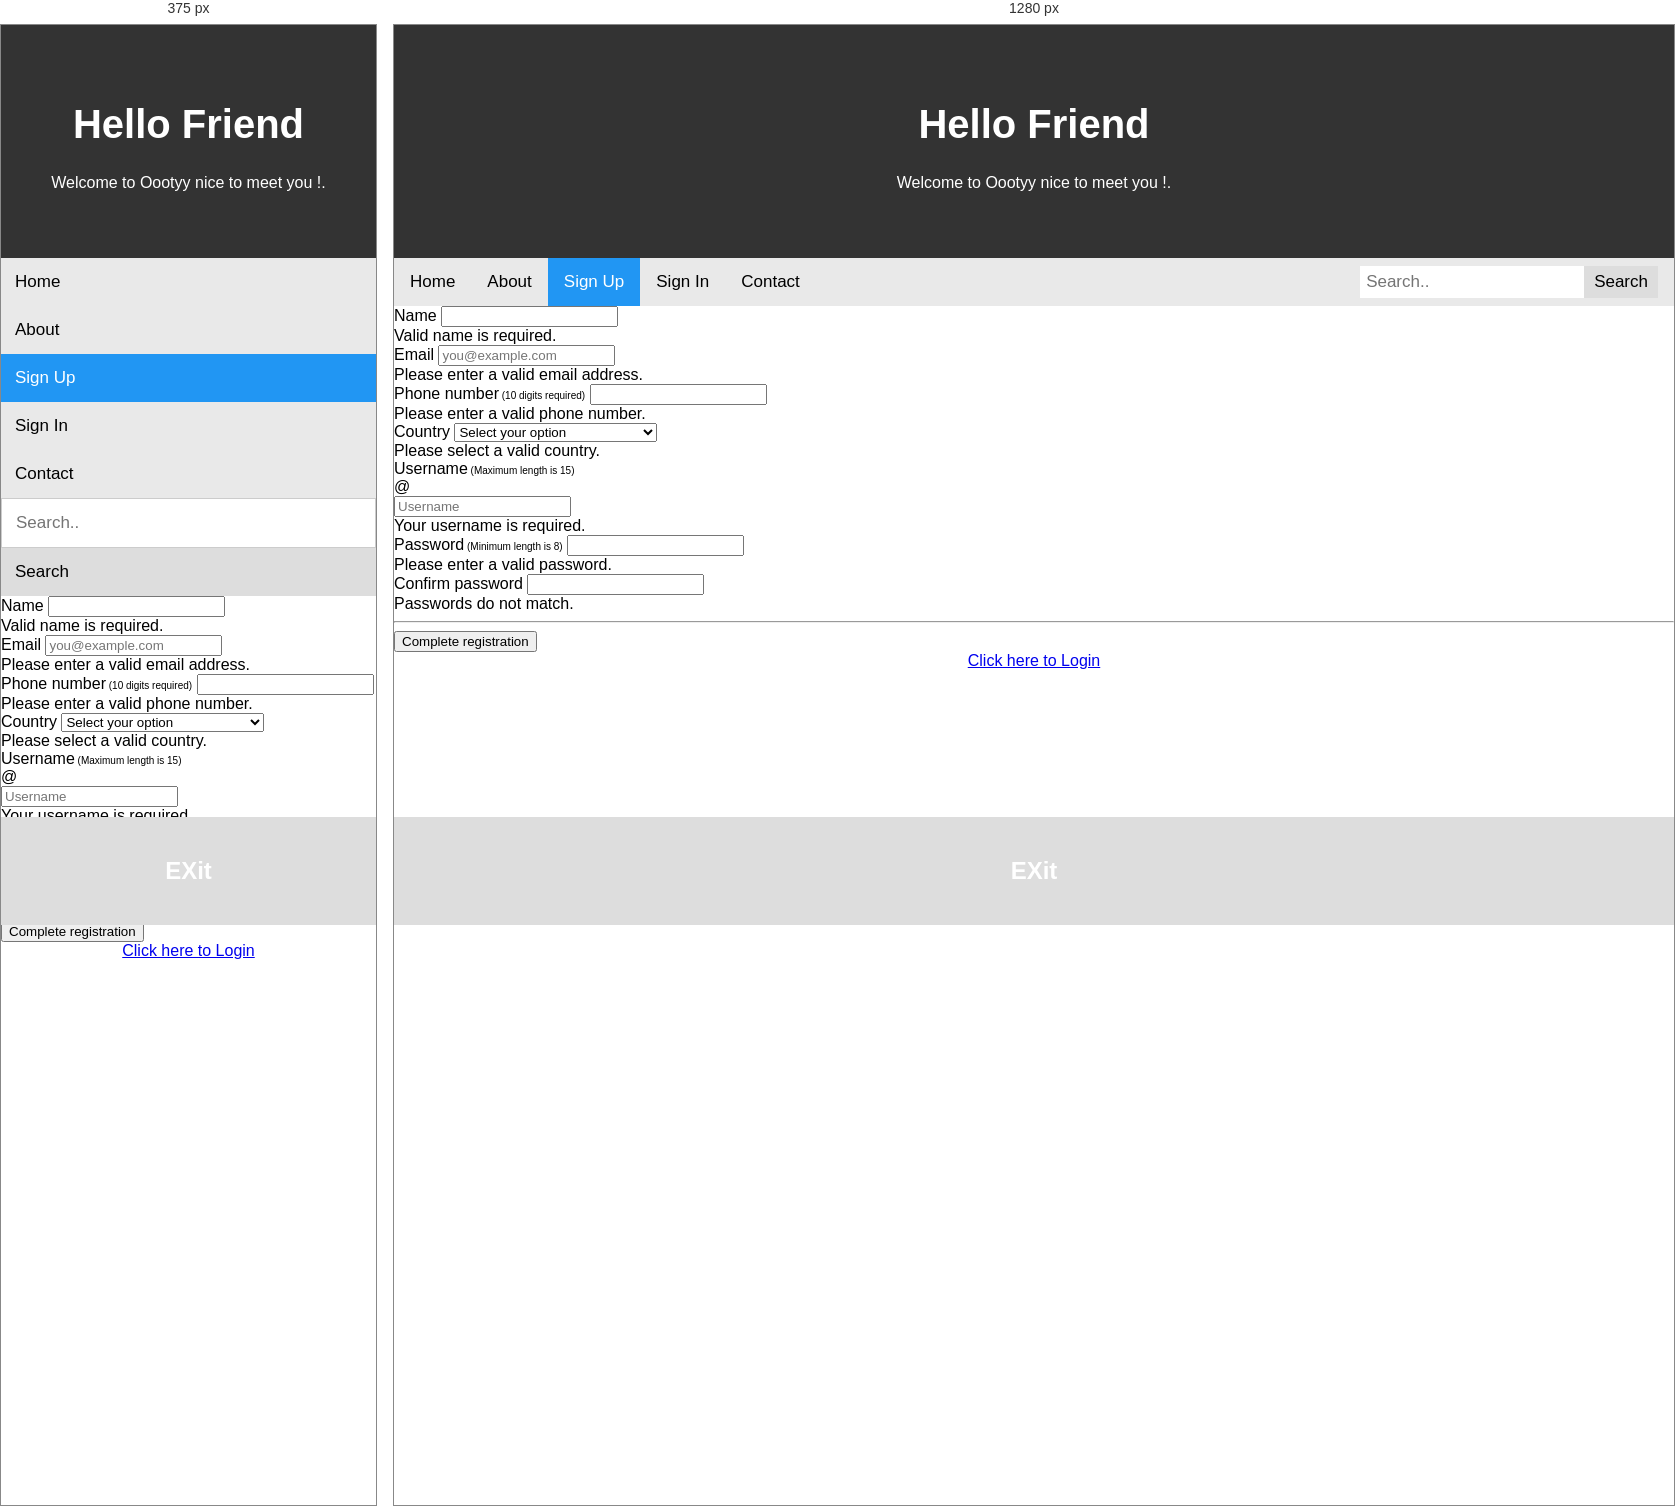
Rendered at 375 px and 1280 px, left to right.

<!-- file: signup.html -->
<!DOCTYPE html>
<html lang="en">
	<head>
		<title>Home Page</title>
		<meta charset="UTF-8">
		<meta name="viewport" content="width=device-width, initial-scale=1">
		
		<link href="style.css" rel="stylesheet">

</head>

	<body>

		<div class="header">
		  <h1>Hello Friend</h1>
		  <p>Welcome to Oootyy nice to meet you !.</p>
		</div>
	<div class="topnav">
	  <a  href="#home">Home</a>
	  <a href="#about">About</a>
	  <a class="active" href="#">Sign Up</a>
	   <a href="#">Sign In</a>
	    <a href="#">Contact</a>
	  <div class="search-container">
	    <form action="/action_page.php">
	      <input type="text" placeholder="Search.." name="search">
	      <button type="submit">Search</button>
	    </form>
	  </div>
	</div>

<form action="regaction.php" class="needs-validation" method="post" novalidate >
                        <div class="mb-3">
                            <label for="firstName">Name</label>
                            <input name="name" type="text" class="form-control" id="firstName" placeholder="" value="" required>
                            <div class="invalid-feedback">
                                Valid name is required.
                            </div>
                        </div>

                        <div class="mb-3">
                            <label for="email">Email</label>
                            <input name="email" type="email" class="form-control" id="email" placeholder="[email-redacted]" required>
                            <div class="invalid-feedback">
                                Please enter a valid email address.
                            </div>
                        </div>
                        <div class="mb-3">
                            <label for="phone">Phone number<span class="text-muted" style="font-size:10px;"> (10 digits required)</span></label>
                            <input  name="phone" type="text" class="form-control" id="phone" maxlength="10" required>
                            <div class="invalid-feedback">
                                Please enter a valid phone number.
                            </div>
                        </div>

                        <div class="row">
                            <div class="col-md-5 mb-3">
                                <label for="country">Country</label>
                                <select name="location" class="custom-select d-block w-100" id="country" required>
                                    <option value="" disabled selected>Select your option</option>
                                    <option value="Afganistan">Afghanistan</option>
                                    <option value="Albania">Albania</option>
                                    <option value="Algeria">Algeria</option>
                                    <option value="American Samoa">American Samoa</option>
                                    <option value="Andorra">Andorra</option>
                                    <option value="Angola">Angola</option>
                                    <option value="Anguilla">Anguilla</option>
                                    <option value="Antigua &amp; Barbuda">Antigua &amp; Barbuda</option>
                                    <option value="Argentina">Argentina</option>
                                    <option value="Armenia">Armenia</option>
                                    <option value="Aruba">Aruba</option>
                                    <option value="Australia">Australia</option>
                                    <option value="Austria">Austria</option>
                                    <option value="Azerbaijan">Azerbaijan</option>
                                    <option value="Bahamas">Bahamas</option>
                                    <option value="Bahrain">Bahrain</option>
                                    <option value="Bangladesh">Bangladesh</option>
                                    <option value="Barbados">Barbados</option>
                                    <option value="Belarus">Belarus</option>
                                    <option value="Belgium">Belgium</option>
                                    <option value="Belize">Belize</option>
                                    <option value="Benin">Benin</option>
                                    <option value="Bermuda">Bermuda</option>
                                    <option value="Bhutan">Bhutan</option>
                                    <option value="Bolivia">Bolivia</option>
                                    <option value="Bonaire">Bonaire</option>
                                    <option value="Bosnia &amp; Herzegovina">Bosnia &amp; Herzegovina</option>
                                    <option value="Botswana">Botswana</option>
                                    <option value="Brazil">Brazil</option>
                                    <option value="British Indian Ocean Ter">British Indian Ocean Ter</option>
                                    <option value="Brunei">Brunei</option>
                                    <option value="Bulgaria">Bulgaria</option>
                                    <option value="Burkina Faso">Burkina Faso</option>
                                    <option value="Burundi">Burundi</option>
                                    <option value="Cambodia">Cambodia</option>
                                    <option value="Cameroon">Cameroon</option>
                                    <option value="Canada">Canada</option>
                                    <option value="Canary Islands">Canary Islands</option>
                                    <option value="Cape Verde">Cape Verde</option>
                                    <option value="Cayman Islands">Cayman Islands</option>
                                    <option value="Central African Republic">Central African Republic</option>
                                    <option value="Chad">Chad</option>
                                    <option value="Channel Islands">Channel Islands</option>
                                    <option value="Chile">Chile</option>
                                    <option value="China">China</option>
                                    <option value="Christmas Island">Christmas Island</option>
                                    <option value="Cocos Island">Cocos Island</option>
                                    <option value="Colombia">Colombia</option>
                                    <option value="Comoros">Comoros</option>
                                    <option value="Congo">Congo</option>
                                    <option value="Cook Islands">Cook Islands</option>
                                    <option value="Costa Rica">Costa Rica</option>
                                    <option value="Cote DIvoire">Cote D'Ivoire</option>
                                    <option value="Croatia">Croatia</option>
                                    <option value="Cuba">Cuba</option>
                                    <option value="Curaco">Curacao</option>
                                    <option value="Cyprus">Cyprus</option>
                                    <option value="Czech Republic">Czech Republic</option>
                                    <option value="Denmark">Denmark</option>
                                    <option value="Djibouti">Djibouti</option>
                                    <option value="Dominica">Dominica</option>
                                    <option value="Dominican Republic">Dominican Republic</option>
                                    <option value="East Timor">East Timor</option>
                                    <option value="Ecuador">Ecuador</option>
                                    <option value="Egypt">Egypt</option>
                                    <option value="El Salvador">El Salvador</option>
                                    <option value="Equatorial Guinea">Equatorial Guinea</option>
                                    <option value="Eritrea">Eritrea</option>
                                    <option value="Estonia">Estonia</option>
                                    <option value="Ethiopia">Ethiopia</option>
                                    <option value="Falkland Islands">Falkland Islands</option>
                                    <option value="Faroe Islands">Faroe Islands</option>
                                    <option value="Fiji">Fiji</option>
                                    <option value="Finland">Finland</option>
                                    <option value="France">France</option>
                                    <option value="French Guiana">French Guiana</option>
                                    <option value="French Polynesia">French Polynesia</option>
                                    <option value="French Southern Ter">French Southern Ter</option>
                                    <option value="Gabon">Gabon</option>
                                    <option value="Gambia">Gambia</option>
                                    <option value="Georgia">Georgia</option>
                                    <option value="Germany">Germany</option>
                                    <option value="Ghana">Ghana</option>
                                    <option value="Gibraltar">Gibraltar</option>
                                    <option value="Great Britain">Great Britain</option>
                                    <option value="Greece">Greece</option>
                                    <option value="Greenland">Greenland</option>
                                    <option value="Grenada">Grenada</option>
                                    <option value="Guadeloupe">Guadeloupe</option>
                                    <option value="Guam">Guam</option>
                                    <option value="Guatemala">Guatemala</option>
                                    <option value="Guinea">Guinea</option>
                                    <option value="Guyana">Guyana</option>
                                    <option value="Haiti">Haiti</option>
                                    <option value="Hawaii">Hawaii</option>
                                    <option value="Honduras">Honduras</option>
                                    <option value="Hong Kong">Hong Kong</option>
                                    <option value="Hungary">Hungary</option>
                                    <option value="Iceland">Iceland</option>
                                    <option value="India">India</option>
                                    <option value="Indonesia">Indonesia</option>
                                    <option value="Iran">Iran</option>
                                    <option value="Iraq">Iraq</option>
                                    <option value="Ireland">Ireland</option>
                                    <option value="Isle of Man">Isle of Man</option>
                                    <option value="Israel">Israel</option>
                                    <option value="Italy">Italy</option>
                                    <option value="Jamaica">Jamaica</option>
                                    <option value="Japan">Japan</option>
                                    <option value="Jordan">Jordan</option>
                                    <option value="Kazakhstan">Kazakhstan</option>
                                    <option value="Kenya">Kenya</option>
                                    <option value="Kiribati">Kiribati</option>
                                    <option value="Korea North">Korea North</option>
                                    <option value="Korea Sout">Korea South</option>
                                    <option value="Kuwait">Kuwait</option>
                                    <option value="Kyrgyzstan">Kyrgyzstan</option>
                                    <option value="Laos">Laos</option>
                                    <option value="Latvia">Latvia</option>
                                    <option value="Lebanon">Lebanon</option>
                                    <option value="Lesotho">Lesotho</option>
                                    <option value="Liberia">Liberia</option>
                                    <option value="Libya">Libya</option>
                                    <option value="Liechtenstein">Liechtenstein</option>
                                    <option value="Lithuania">Lithuania</option>
                                    <option value="Luxembourg">Luxembourg</option>
                                    <option value="Macau">Macau</option>
                                    <option value="Macedonia">Macedonia</option>
                                    <option value="Madagascar">Madagascar</option>
                                    <option value="Malaysia">Malaysia</option>
                                    <option value="Malawi">Malawi</option>
                                    <option value="Maldives">Maldives</option>
                                    <option value="Mali">Mali</option>
                                    <option value="Malta">Malta</option>
                                    <option value="Marshall Islands">Marshall Islands</option>
                                    <option value="Martinique">Martinique</option>
                                    <option value="Mauritania">Mauritania</option>
                                    <option value="Mauritius">Mauritius</option>
                                    <option value="Mayotte">Mayotte</option>
                                    <option value="Mexico">Mexico</option>
                                    <option value="Midway Islands">Midway Islands</option>
                                    <option value="Moldova">Moldova</option>
                                    <option value="Monaco">Monaco</option>
                                    <option value="Mongolia">Mongolia</option>
                                    <option value="Montserrat">Montserrat</option>
                                    <option value="Morocco">Morocco</option>
                                    <option value="Mozambique">Mozambique</option>
                                    <option value="Myanmar">Myanmar</option>
                                    <option value="Nambia">Nambia</option>
                                    <option value="Nauru">Nauru</option>
                                    <option value="Nepal">Nepal</option>
                                    <option value="Netherland Antilles">Netherland Antilles</option>
                                    <option value="Netherlands">Netherlands (Holland, Europe)</option>
                                    <option value="Nevis">Nevis</option>
                                    <option value="New Caledonia">New Caledonia</option>
                                    <option value="New Zealand">New Zealand</option>
                                    <option value="Nicaragua">Nicaragua</option>
                                    <option value="Niger">Niger</option>
                                    <option value="Nigeria">Nigeria</option>
                                    <option value="Niue">Niue</option>
                                    <option value="Norfolk Island">Norfolk Island</option>
                                    <option value="Norway">Norway</option>
                                    <option value="Oman">Oman</option>
                                    <option value="Pakistan">Pakistan</option>
                                    <option value="Palau Island">Palau Island</option>
                                    <option value="Palestine">Palestine</option>
                                    <option value="Panama">Panama</option>
                                    <option value="Papua New Guinea">Papua New Guinea</option>
                                    <option value="Paraguay">Paraguay</option>
                                    <option value="Peru">Peru</option>
                                    <option value="Phillipines">Philippines</option>
                                    <option value="Pitcairn Island">Pitcairn Island</option>
                                    <option value="Poland">Poland</option>
                                    <option value="Portugal">Portugal</option>
                                    <option value="Puerto Rico">Puerto Rico</option>
                                    <option value="Qatar">Qatar</option>
                                    <option value="Republic of Montenegro">Republic of Montenegro</option>
                                    <option value="Republic of Serbia">Republic of Serbia</option>
                                    <option value="Reunion">Reunion</option>
                                    <option value="Romania">Romania</option>
                                    <option value="Russia">Russia</option>
                                    <option value="Rwanda">Rwanda</option>
                                    <option value="St Barthelemy">St Barthelemy</option>
                                    <option value="St Eustatius">St Eustatius</option>
                                    <option value="St Helena">St Helena</option>
                                    <option value="St Kitts-Nevis">St Kitts-Nevis</option>
                                    <option value="St Lucia">St Lucia</option>
                                    <option value="St Maarten">St Maarten</option>
                                    <option value="St Pierre &amp; Miquelon">St Pierre &amp; Miquelon</option>
                                    <option value="St Vincent &amp; Grenadines">St Vincent &amp; Grenadines</option>
                                    <option value="Saipan">Saipan</option>
                                    <option value="Samoa">Samoa</option>
                                    <option value="Samoa American">Samoa American</option>
                                    <option value="San Marino">San Marino</option>
                                    <option value="Sao Tome &amp; Principe">Sao Tome &amp; Principe</option>
                                    <option value="Saudi Arabia">Saudi Arabia</option>
                                    <option value="Senegal">Senegal</option>
                                    <option value="Serbia">Serbia</option>
                                    <option value="Seychelles">Seychelles</option>
                                    <option value="Sierra Leone">Sierra Leone</option>
                                    <option value="Singapore">Singapore</option>
                                    <option value="Slovakia">Slovakia</option>
                                    <option value="Slovenia">Slovenia</option>
                                    <option value="Solomon Islands">Solomon Islands</option>
                                    <option value="Somalia">Somalia</option>
                                    <option value="South Africa">South Africa</option>
                                    <option value="Spain">Spain</option>
                                    <option value="Sri Lanka">Sri Lanka</option>
                                    <option value="Sudan">Sudan</option>
                                    <option value="Suriname">Suriname</option>
                                    <option value="Swaziland">Swaziland</option>
                                    <option value="Sweden">Sweden</option>
                                    <option value="Switzerland">Switzerland</option>
                                    <option value="Syria">Syria</option>
                                    <option value="Tahiti">Tahiti</option>
                                    <option value="Taiwan">Taiwan</option>
                                    <option value="Tajikistan">Tajikistan</option>
                                    <option value="Tanzania">Tanzania</option>
                                    <option value="Thailand">Thailand</option>
                                    <option value="Togo">Togo</option>
                                    <option value="Tokelau">Tokelau</option>
                                    <option value="Tonga">Tonga</option>
                                    <option value="Trinidad &amp; Tobago">Trinidad &amp; Tobago</option>
                                    <option value="Tunisia">Tunisia</option>
                                    <option value="Turkey">Turkey</option>
                                    <option value="Turkmenistan">Turkmenistan</option>
                                    <option value="Turks &amp; Caicos Is">Turks &amp; Caicos Is</option>
                                    <option value="Tuvalu">Tuvalu</option>
                                    <option value="Uganda">Uganda</option>
                                    <option value="Ukraine">Ukraine</option>
                                    <option value="United Arab Erimates">United Arab Emirates</option>
                                    <option value="United Kingdom">United Kingdom</option>
                                    <option value="United States of America">United States of America</option>
                                    <option value="Uraguay">Uruguay</option>
                                    <option value="Uzbekistan">Uzbekistan</option>
                                    <option value="Vanuatu">Vanuatu</option>
                                    <option value="Vatican City State">Vatican City State</option>
                                    <option value="Venezuela">Venezuela</option>
                                    <option value="Vietnam">Vietnam</option>
                                    <option value="Virgin Islands (Brit)">Virgin Islands (Brit)</option>
                                    <option value="Virgin Islands (USA)">Virgin Islands (USA)</option>
                                    <option value="Wake Island">Wake Island</option>s
                                    <option value="Yemen">Yemen</option>
                                    <option value="Zaire">Zaire</option>
                                    <option value="Zambia">Zambia</option>
                                    <option value="Zimbabwe">Zimbabwe</option>
                                </select>
                                <div class="invalid-feedback">
                                    Please select a valid country.
                                </div>
                            </div>
                        </div>

                        <div class="mb-3">
                            <label for="username">Username<span class="text-muted" style="font-size:10px;"> (Maximum length is 15)</span></label>
                            <div class="input-group">
                                <div class="input-group-prepend">
                                    <span class="input-group-text">@</span>
                                </div>
                                <input name="username" type="text" class="form-control" id="username" maxlength="15" placeholder="Username" required>
                                <div class="invalid-feedback" style="width: 100%;">
                                    Your username is required.
                                </div>
                            </div>
                        </div>

                        <div class="mb-3">
                            <label for="password">Password<span class="text-muted" style="font-size:10px;"> (Minimum length is 8)</span></label>
                            <input name="password" type="password" class="form-control" id="password" minlength="8" oninput="checkPasswordStrength()">
                            <div class="invalid-feedback">
                                Please enter a valid password.
                            </div>
                        </div>

                        <div class="mb-3">
                            <label for="repassword">Confirm password</label>
                            <input name="repassword" type="password" class="form-control" id="repassword" oninput="checkPass()">
                            <div class="invalid-feedback">
                                Passwords do not match.
                            </div>
                        </div>

                        <hr class="mb-4">
                        <button class="btn btn-primary btn-lg btn-block" type="submit">Complete registration</button>
                         <a class="nav-link" href="login.php"><center>Click here to Login</center></a>
                    </form>



	<bod

    	<div class="footer">
		  <h2>EXit </h2>
		</div>

	</body>

	

</html>

/* @media block from style.css */
@media screen and (max-width: 600px) {
				  .topnav .search-container {
				    float: none;
				  }
				  .topnav a, .topnav input[type=text], .topnav .search-container button {
				    float: none;
				    display: block;
				    text-align: left;
				    width: 100%;
				    margin: 0;
				    padding: 14px;
				  }
				  .topnav input[type=text] {
				    border: 1px solid #ccc;  
				  }
				}